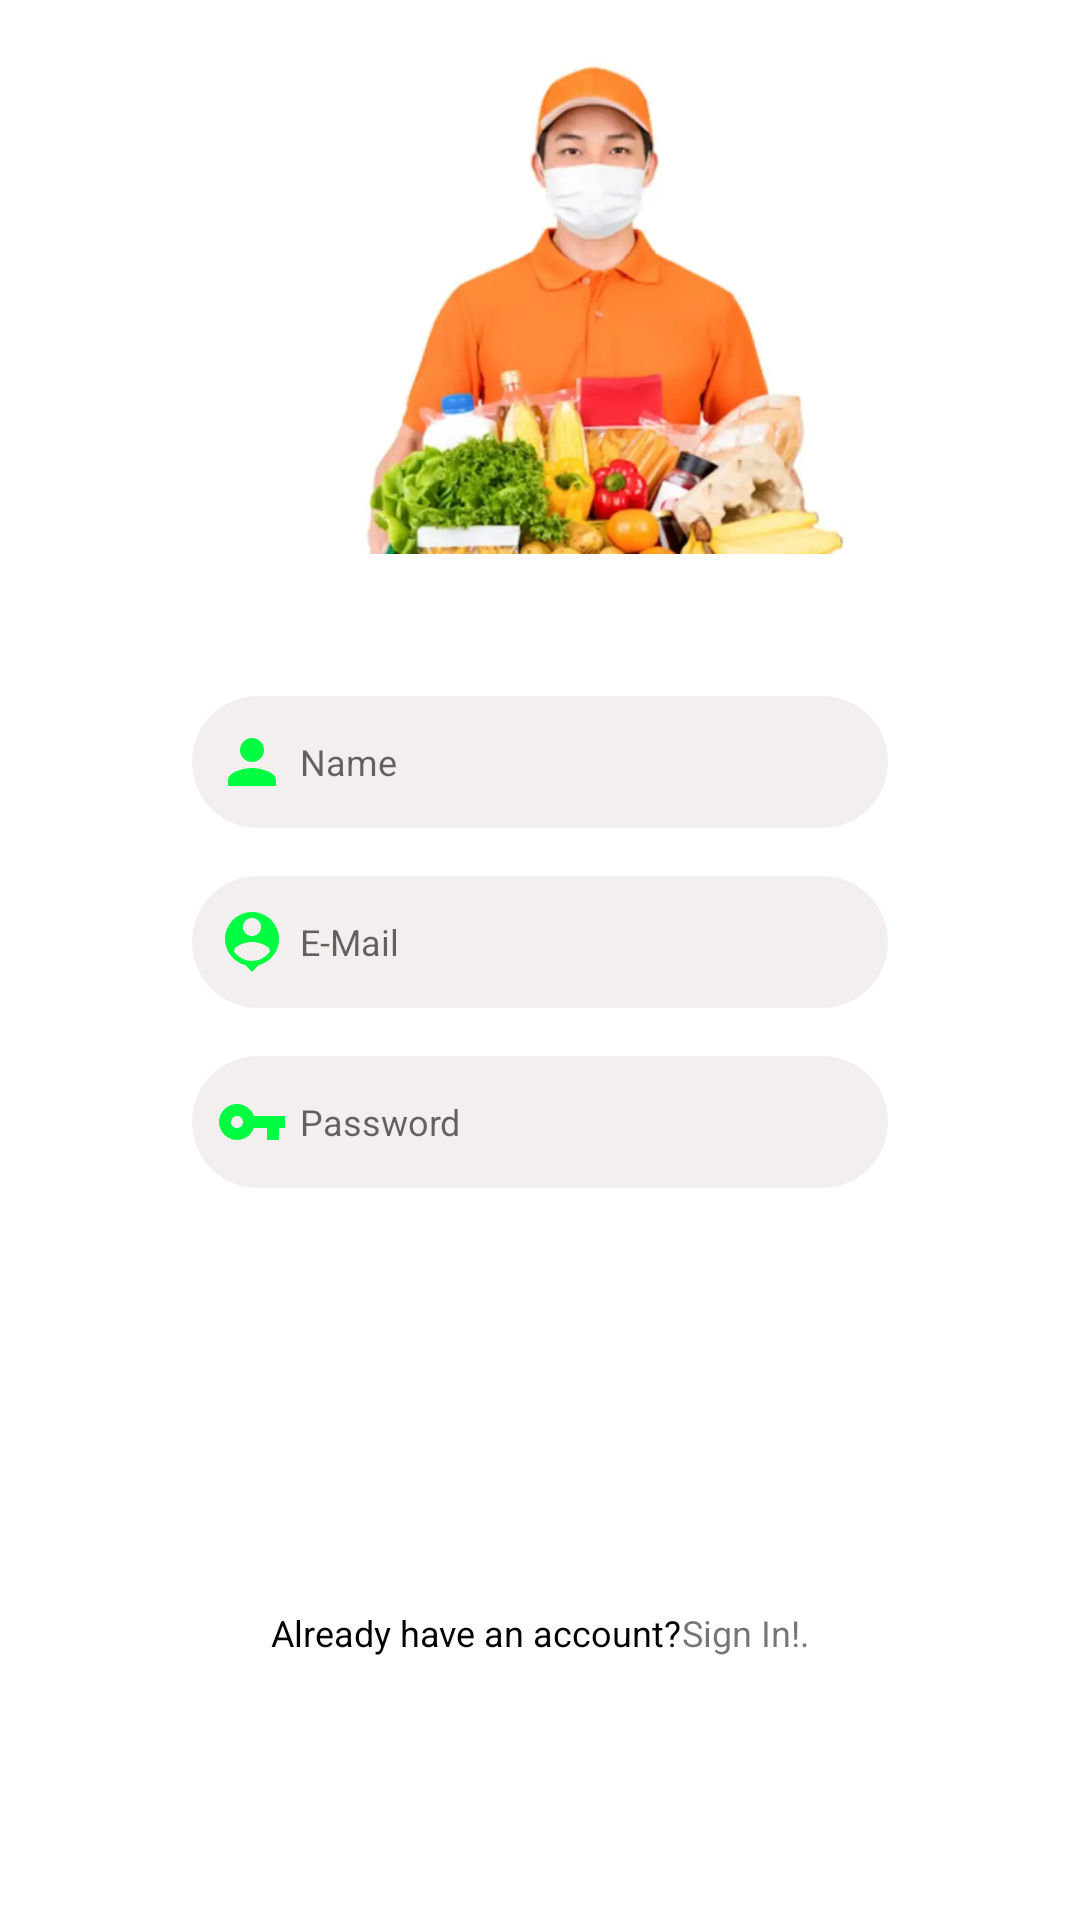

Produce the Android XML layout that renders to this screen, including the resource entries it uses.
<!-- AndroidManifest.xml: application theme Theme.GroceryApp -->
<!-- res/layout/activity_register.xml -->
<?xml version="1.0" encoding="utf-8"?>
<androidx.constraintlayout.widget.ConstraintLayout xmlns:android="http://schemas.android.com/apk/res/android"
    xmlns:app="http://schemas.android.com/apk/res-auto"
    xmlns:tools="http://schemas.android.com/tools"
    android:id="@+id/main"
    android:layout_width="match_parent"
    android:layout_height="match_parent"
    tools:context=".RegisterActivity">

    <com.google.android.material.imageview.ShapeableImageView
        android:id="@+id/topBanner"
        android:layout_width="match_parent"
        android:layout_height="200dp"
        android:src="@drawable/img_banner_one"
        android:paddingEnd="20dp"
        app:layout_constraintTop_toTopOf="parent"
        app:layout_constraintStart_toStartOf="parent"
        app:layout_constraintEnd_toEndOf="parent"
        />

    <androidx.appcompat.widget.AppCompatEditText
        android:id="@+id/name"
        android:layout_width="match_parent"
        android:layout_height="44dp"
        android:hint="Name"
        android:paddingStart="8dp"
        android:textSize="12sp"
        android:drawableStart="@drawable/baseline_person_24"
        android:layout_marginTop="32dp"
        android:drawablePadding="4dp"
        android:layout_marginHorizontal="64dp"
        android:background="@drawable/bg_edit_text"
        app:layout_constraintTop_toBottomOf="@+id/topBanner"
        app:layout_constraintStart_toStartOf="parent"
        app:layout_constraintEnd_toEndOf="parent"
        />

    <androidx.appcompat.widget.AppCompatEditText
        android:id="@+id/email"
        android:layout_width="match_parent"
        android:layout_height="44dp"
        android:hint="E-Mail"
        android:paddingStart="8dp"
        android:textSize="12sp"
        android:drawableStart="@drawable/baseline_person_pin_24"
        android:layout_marginTop="16dp"
        android:drawablePadding="4dp"
        android:layout_marginHorizontal="64dp"
        android:background="@drawable/bg_edit_text"
        app:layout_constraintTop_toBottomOf="@+id/name"
        app:layout_constraintStart_toStartOf="parent"
        app:layout_constraintEnd_toEndOf="parent"
        />

    <androidx.appcompat.widget.AppCompatEditText
        android:id="@+id/password"
        android:layout_width="match_parent"
        android:layout_height="44dp"
        android:hint="Password"
        android:paddingStart="8dp"
        android:textSize="12sp"
        android:drawableStart="@drawable/baseline_vpn_key_24"
        android:layout_marginTop="16dp"
        android:inputType="textPassword"
        android:drawablePadding="4dp"
        android:layout_marginHorizontal="64dp"
        android:background="@drawable/bg_edit_text"
        app:layout_constraintTop_toBottomOf="@+id/email"
        app:layout_constraintStart_toStartOf="parent"
        app:layout_constraintEnd_toEndOf="parent"
        />

    <com.google.android.material.textview.MaterialTextView
        android:id="@+id/signUpBtn"
        android:layout_width="120dp"
        android:layout_height="54dp"
        android:text="Sign Up"
        android:textSize="18sp"
        android:textColor="@color/white"
        android:textStyle="bold"
        android:gravity="center"
        android:background="@drawable/bg_btn"
        android:layout_marginTop="32dp"
        app:layout_constraintTop_toBottomOf="@+id/password"
        app:layout_constraintStart_toStartOf="parent"
        app:layout_constraintEnd_toEndOf="parent"
        />

    <com.google.android.material.textview.MaterialTextView
        android:id="@+id/tempTxt"
        android:layout_width="wrap_content"
        android:layout_height="wrap_content"
        android:text="Already have an account?"
        android:textSize="12sp"
        android:textColor="@color/black"
        android:layout_marginTop="54dp"
        app:layout_constraintTop_toBottomOf="@+id/signUpBtn"
        app:layout_constraintStart_toStartOf="parent"
        app:layout_constraintEnd_toStartOf="@+id/signInBtn"
        app:layout_constraintHorizontal_chainStyle="packed"
        />

    <com.google.android.material.textview.MaterialTextView
        android:id="@+id/signInBtn"
        android:layout_width="wrap_content"
        android:layout_height="wrap_content"
        android:text="Sign In!."
        android:textSize="12sp"
        android:textColor="@color/color_primary"
        android:layout_marginTop="54dp"
        app:layout_constraintTop_toBottomOf="@+id/signUpBtn"
        app:layout_constraintStart_toEndOf="@+id/tempTxt"
        app:layout_constraintEnd_toEndOf="parent"
        />
</androidx.constraintlayout.widget.ConstraintLayout>
<!-- resources referenced by this layout -->
<resources>
  <color name="black">#FF000000</color>
  <color name="white">#FFFFFFFF</color>
  <!-- drawable baseline_person_24 (drawable) -->
  <vector xmlns:android="http://schemas.android.com/apk/res/android" android:height="24dp" android:tint="#00FD41" android:viewportHeight="24" android:viewportWidth="24" android:width="24dp">
        
      <path android:fillColor="@android:color/white" android:pathData="M12,12c2.21,0 4,-1.79 4,-4s-1.79,-4 -4,-4 -4,1.79 -4,4 1.79,4 4,4zM12,14c-2.67,0 -8,1.34 -8,4v2h16v-2c0,-2.66 -5.33,-4 -8,-4z"/>
      
  </vector>
  <!-- drawable baseline_person_pin_24 (drawable) -->
  <vector xmlns:android="http://schemas.android.com/apk/res/android" android:height="24dp" android:tint="#00FD41" android:viewportHeight="24" android:viewportWidth="24" android:width="24dp">
        
      <path android:fillColor="@android:color/white" android:pathData="M12,2c-4.97,0 -9,4.03 -9,9 0,4.17 2.84,7.67 6.69,8.69L12,22l2.31,-2.31C18.16,18.67 21,15.17 21,11c0,-4.97 -4.03,-9 -9,-9zM12,4c1.66,0 3,1.34 3,3s-1.34,3 -3,3 -3,-1.34 -3,-3 1.34,-3 3,-3zM12,18.3c-2.5,0 -4.71,-1.28 -6,-3.22 0.03,-1.99 4,-3.08 6,-3.08 1.99,0 5.97,1.09 6,3.08 -1.29,1.94 -3.5,3.22 -6,3.22z"/>
      
  </vector>
  <!-- drawable baseline_vpn_key_24 (drawable) -->
  <vector xmlns:android="http://schemas.android.com/apk/res/android" android:height="24dp" android:tint="#00FD41" android:viewportHeight="24" android:viewportWidth="24" android:width="24dp">
        
      <path android:fillColor="@android:color/white" android:pathData="M12.65,10C11.83,7.67 9.61,6 7,6c-3.31,0 -6,2.69 -6,6s2.69,6 6,6c2.61,0 4.83,-1.67 5.65,-4H17v4h4v-4h2v-4H12.65zM7,14c-1.1,0 -2,-0.9 -2,-2s0.9,-2 2,-2 2,0.9 2,2 -0.9,2 -2,2z"/>
      
  </vector>
  <!-- drawable bg_btn (drawable) -->
  <?xml version="1.0" encoding="utf-8"?>
  <shape xmlns:android="http://schemas.android.com/apk/res/android">
      <solid android:color="@color/color_primary"/> 
      <corners android:radius="6dp"/> 
  </shape>
  <!-- drawable bg_edit_text (drawable) -->
  <?xml version="1.0" encoding="utf-8"?>
  <shape xmlns:android="http://schemas.android.com/apk/res/android">
      <solid android:color="#F4EFEF"/> 
      <corners android:radius="50dp"/> 
  </shape>
  <!-- drawable img_banner_one: png bitmap (drawable, 157905 bytes) -->
  <style name="Theme.GroceryApp" parent="Theme.MaterialComponents.Light.DarkActionBar">
          
          <item name="colorPrimary">@color/primary</item> 
          <item name="colorPrimaryVariant">@color/primaryVariant</item> 
          <item name="colorOnPrimary">@color/onPrimary</item> 
          
          <item name="colorSecondary">@color/secondary</item> 
          <item name="colorSecondaryVariant">@color/secondaryVariant</item> 
          <item name="colorOnSecondary">@color/onSecondary</item> 
          
          <item name="android:statusBarColor">?attr/colorPrimaryVariant</item>
          
          <item name="android:windowBackground">@drawable/app_bg</item>
      </style>
  <color name="primary">#388E3C</color>
  <color name="primaryVariant">#2E7D32</color>
  <color name="onPrimary">#FFFFFF</color>
  <color name="secondary">#8BC34A</color>
  <color name="secondaryVariant">#689F38</color>
  <color name="onSecondary">#000000</color>
</resources>
